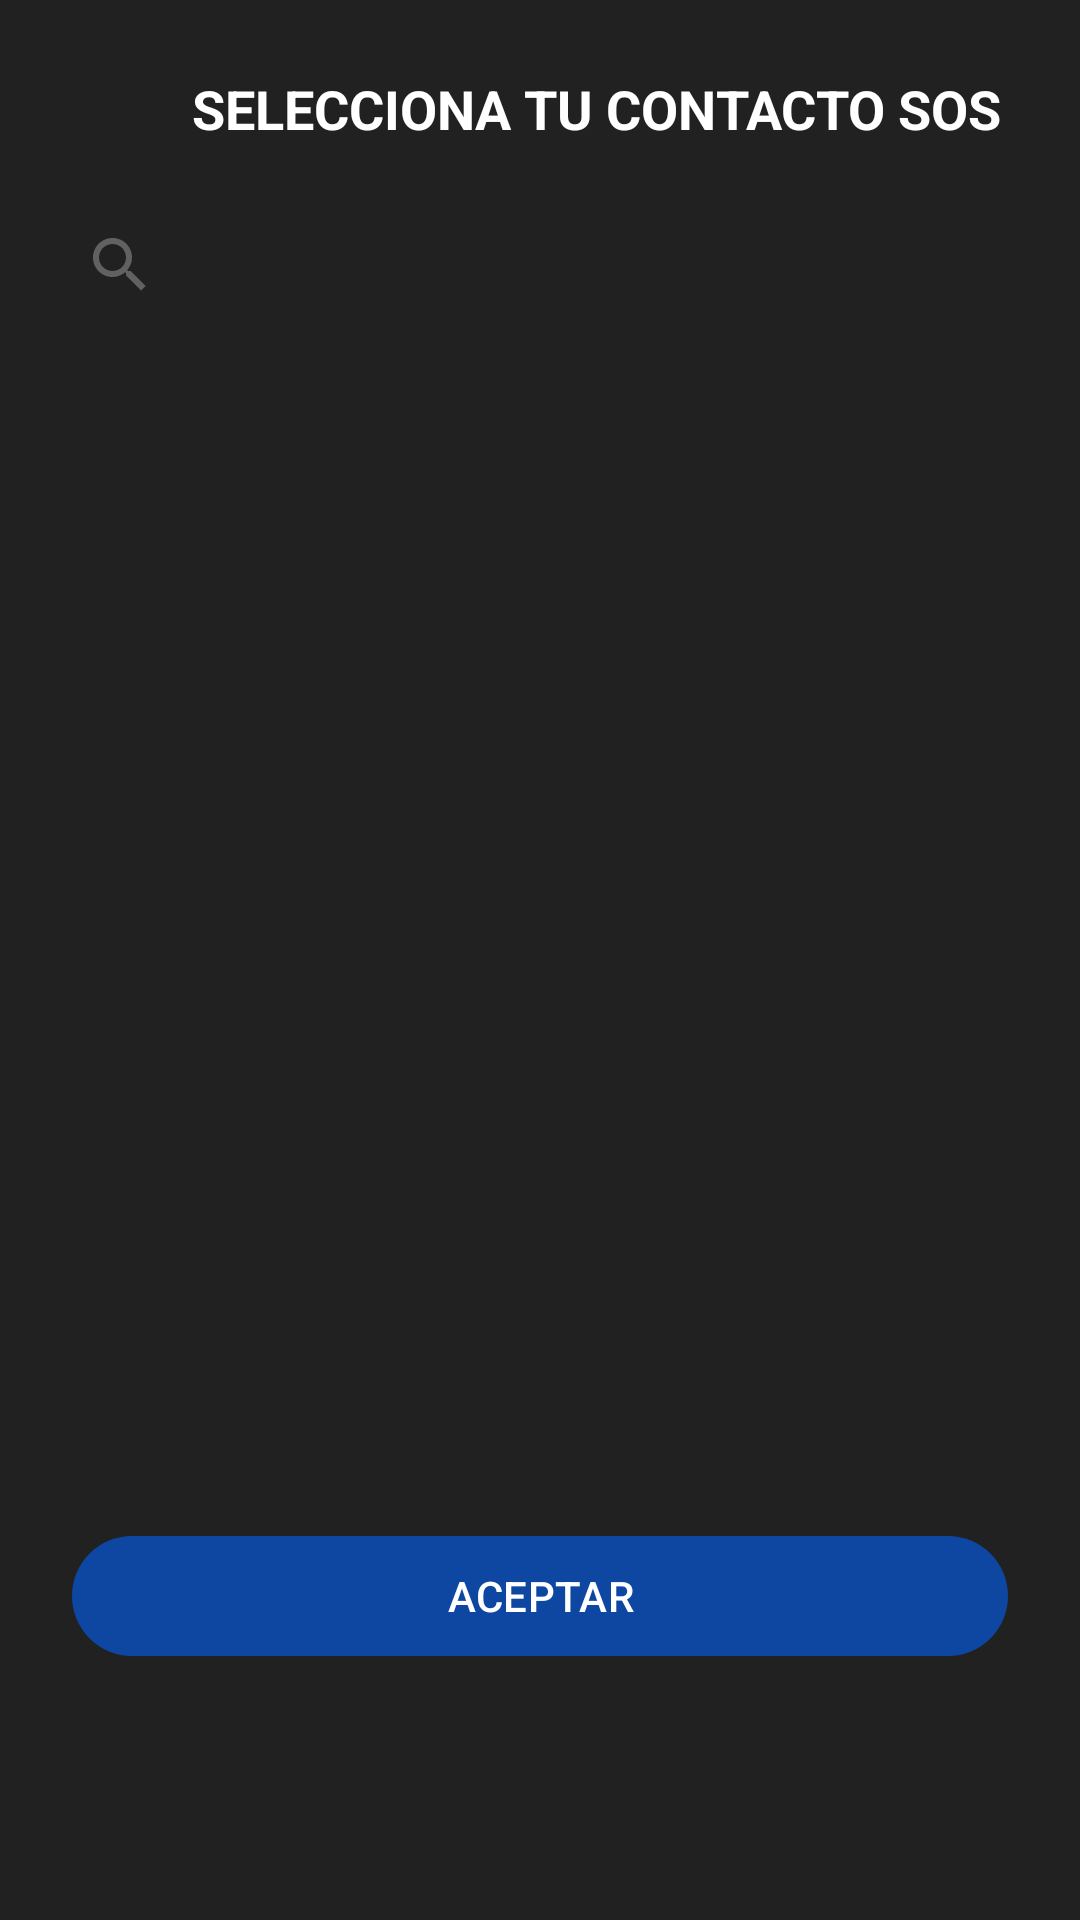

The Android layout XML behind this screen, and the referenced resources:
<!-- AndroidManifest.xml: application theme Theme.SeguridadCiudadana -->
<!-- res/layout/fragment_config_seleccionar_contacto.xml -->
<?xml version="1.0" encoding="utf-8"?>
<androidx.constraintlayout.widget.ConstraintLayout
    xmlns:android="http://schemas.android.com/apk/res/android"
    xmlns:app="http://schemas.android.com/apk/res-auto"
    android:layout_width="match_parent"
    android:layout_height="match_parent"
    android:background="#212121">

    
    <androidx.appcompat.widget.AppCompatImageButton
        android:id="@+id/btnregresar"
        android:layout_width="40dp"
        android:layout_height="40dp"
        android:background="?attr/selectableItemBackgroundBorderless"
        android:contentDescription=""
        android:padding="8dp"
        android:tint="@android:color/white"
        app:srcCompat="@drawable/ic_flecha_volver"
        app:layout_constraintStart_toStartOf="parent"
        app:layout_constraintTop_toTopOf="parent"
        android:layout_marginStart="16dp"
        android:layout_marginTop="16dp"/>

    
    <TextView
        android:id="@+id/txtview"
        android:layout_width="0dp"
        android:layout_height="wrap_content"
        android:text="SELECCIONA TU CONTACTO SOS"
        android:textColor="@android:color/white"
        android:textSize="18sp"
        android:textStyle="bold"
        android:paddingStart="8dp"
        android:textAlignment="viewStart"
        android:gravity="start"
        app:layout_constraintStart_toEndOf="@id/btnregresar"
        app:layout_constraintEnd_toEndOf="parent"
        app:layout_constraintTop_toTopOf="@id/btnregresar"
        app:layout_constraintBottom_toBottomOf="@id/btnregresar"/>

    
    <androidx.appcompat.widget.SearchView
        android:id="@+id/searchViewContacts"
        android:layout_width="0dp"
        android:layout_height="wrap_content"
        android:queryHint="Buscar contacto..."
        android:iconifiedByDefault="false"
        app:layout_constraintTop_toBottomOf="@id/txtview"
        app:layout_constraintStart_toStartOf="parent"
        app:layout_constraintEnd_toEndOf="parent"
        android:layout_margin="16dp"/>

    
    <androidx.recyclerview.widget.RecyclerView
        android:id="@+id/recyclerContactos"
        android:layout_width="0dp"
        android:layout_height="0dp"
        android:padding="16dp"
        app:layout_constraintTop_toBottomOf="@id/btnregresar"
        app:layout_constraintStart_toStartOf="parent"
        app:layout_constraintEnd_toEndOf="parent"
        app:layout_constraintBottom_toTopOf="@id/btnaceptar" />

    
    <com.google.android.material.button.MaterialButton
        android:id="@+id/btnaceptar"
        android:layout_width="0dp"
        android:layout_height="wrap_content"
        android:layout_marginStart="24dp"
        android:layout_marginEnd="24dp"
        android:layout_marginBottom="84dp"
        android:text="ACEPTAR"
        app:cornerRadius="24dp"
        app:layout_constraintBottom_toBottomOf="parent"
        app:layout_constraintEnd_toEndOf="parent"
        app:layout_constraintStart_toStartOf="parent" />

</androidx.constraintlayout.widget.ConstraintLayout>
<!-- resources referenced by this layout -->
<resources>
  <style name="Theme.SeguridadCiudadana" parent="Base.Theme.SeguridadCiudadana" />
  <style name="Base.Theme.SeguridadCiudadana" parent="Theme.Material3.DayNight.NoActionBar">
          <item name="colorPrimary">@color/azul_oscuro</item>         <item name="colorOnPrimary">@color/blanco</item>            <item name="colorSecondary">@color/azul_claro</item>        <item name="colorOnSecondary">@color/blanco</item>          <item name="android:colorBackground">@color/background_light_gray</item> <item name="colorOnBackground">@color/negro</item>          <item name="colorSurface">@color/blanco</item>              <item name="colorOnSurface">@color/negro</item>             <item name="android:textColorPrimary">@color/negro</item>
          <item name="android:textColorSecondary">@color/gray_700</item> <item name="android:statusBarColor">@color/azul_oscuro</item>
          <item name="android:navigationBarColor">@color/azul_oscuro</item>
      </style>
  <color name="azul_oscuro">#0D47A1</color>
  <color name="blanco">#FFFFFFFF</color>
  <color name="azul_claro">#1976D2</color>
  <color name="background_light_gray">#F5F5F5</color>
  <color name="negro">#000000</color>
  <color name="gray_700">#616161</color>
</resources>
